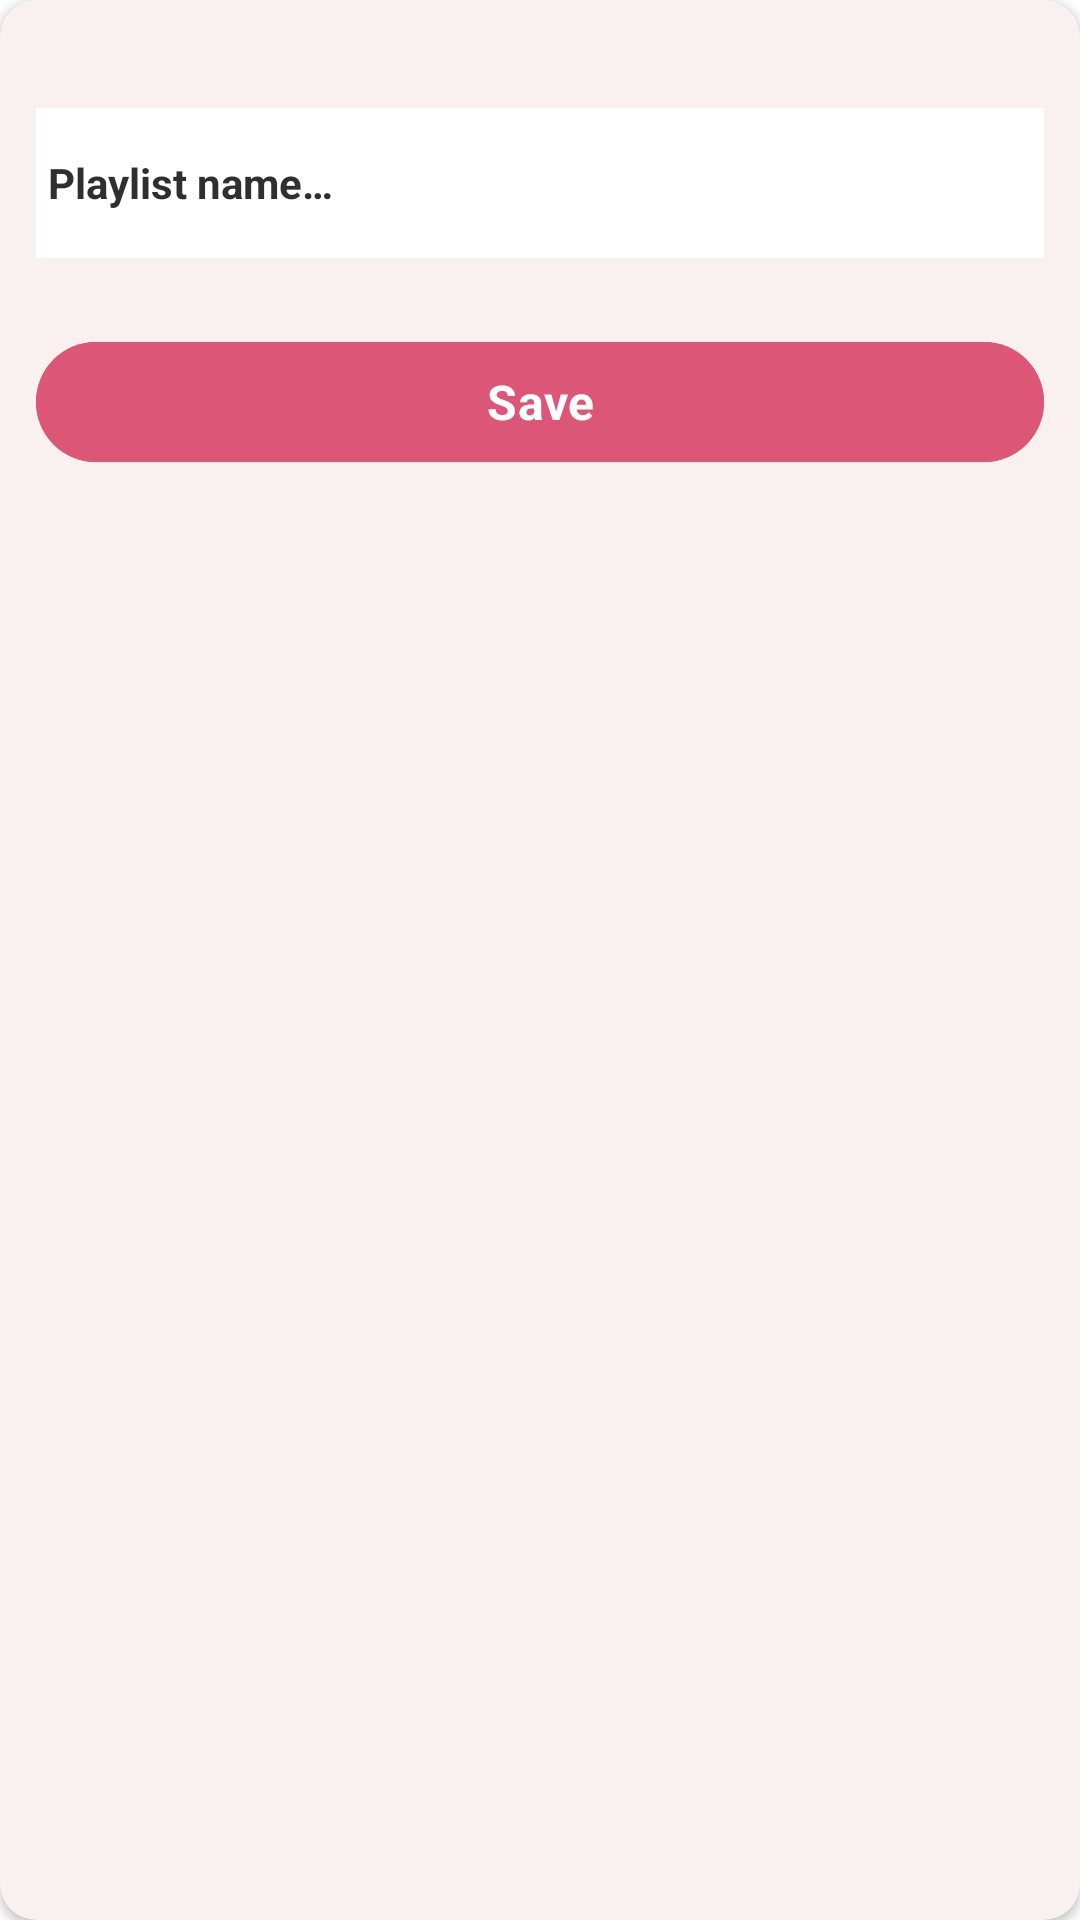

Reconstruct the res/layout file that produces this screen, plus the resources it refers to.
<!-- AndroidManifest.xml: application theme Theme.MagneticPlayer -->
<!-- res/layout/added_playlist_layout.xml -->
<?xml version="1.0" encoding="utf-8"?>
<androidx.cardview.widget.CardView xmlns:android="http://schemas.android.com/apk/res/android"
    xmlns:app="http://schemas.android.com/apk/res-auto"
    android:layout_width="match_parent"
    android:layout_height="wrap_content"
    app:cardCornerRadius="@dimen/radius_size"
    app:cardBackgroundColor="?colorPrimary">

    <androidx.constraintlayout.widget.ConstraintLayout
        android:layout_width="match_parent"
        android:layout_height="wrap_content"
        android:padding="12dp">

        <androidx.appcompat.widget.AppCompatEditText
            android:id="@+id/add_playlist_edittext"
            android:layout_width="match_parent"
            android:layout_height="50dp"
            android:layout_marginTop="@dimen/margin_between_elements"
            android:background="?colorAccent"
            android:gravity="start|center_vertical"
            android:hint="@string/play_list_name"
            android:inputType="text"
            android:layoutDirection="locale"
            android:maxLength="25"
            android:maxLines="1"
            android:padding="4dp"
            android:textAlignment="gravity"
            android:textColor="?android:textColor"
            android:textColorHint="@color/mid_white_light_mode"
            android:textStyle="bold"
            android:theme="@style/ThemeOverlay.Material3.TextInputEditText"
            app:layout_constraintEnd_toEndOf="parent"
            app:layout_constraintStart_toStartOf="parent"
            app:layout_constraintTop_toTopOf="parent" />

        <com.google.android.material.button.MaterialButton
            android:id="@+id/btn_save_new_playlist"
            android:layout_width="0dp"
            android:layout_height="wrap_content"
            android:layout_marginTop="@dimen/margin_between_elements"
            android:backgroundTint="?colorSecondary"
            android:clickable="true"
            android:text="@string/save_new_playlist"
            android:textColor="@color/white"
            android:textSize="@dimen/text_size_body1"
            android:textStyle="bold"
            app:layout_constraintEnd_toEndOf="parent"
            app:layout_constraintStart_toStartOf="parent"
            app:layout_constraintTop_toBottomOf="@id/add_playlist_edittext" />

    </androidx.constraintlayout.widget.ConstraintLayout>

</androidx.cardview.widget.CardView>
<!-- resources referenced by this layout -->
<resources>
  <color name="mid_white_light_mode">#2F2F2F</color>
  <color name="white">#FFFFFFFF</color>
  <dimen name="margin_between_elements">24dp</dimen>
  <dimen name="radius_size">12dp</dimen>
  <dimen name="text_size_body1">16sp</dimen>
  <string name="play_list_name">Playlist name…</string>
  <string name="save_new_playlist">Save</string>
  <style name="Theme.MagneticPlayer" parent="Base.Theme.MagneticPlayer" />
  <style name="Base.Theme.MagneticPlayer" parent="Theme.Material3.DayNight.NoActionBar">
          
          <item name="colorPrimary">@color/second_color_light_mode</item>
          <item name="colorAccent">@color/music_item_color_light_mode</item>
          <item name="android:windowBackground">@color/window_background_light_mode</item>
          <item name="colorPrimaryVariant">#E6F8F1EF</item>
          <item name="android:statusBarColor">@android:color/transparent</item>
          <item name="android:windowLightStatusBar">true</item>
          <item name="android:navigationBarColor">@color/window_background_light_mode</item>
          <item name="android:windowLightNavigationBar" tools:targetApi="27">true</item>
          <item name="android:navigationMode">normal</item>
          <item name="android:windowTranslucentNavigation">false</item>
          <item name="android:textSize">@dimen/text_size_body2</item>
          <item name="android:textColor">@color/black</item>
          <item name="fontFamily">sans-serif</item>
          <item name="colorOnSecondary">@color/mid_white_light_mode</item>
          <item name="colorSecondary">@color/base_color_theme</item>
          <item name="android:screenOrientation">portrait</item>
          <item name="iconTint">@color/icons_light_mode</item>
          <item name="alertDialogTheme">@style/Theme.CustomThemeAlertDialog</item>
      </style>
  <color name="second_color_light_mode">#F8F1EF</color>
  <color name="music_item_color_light_mode">#FFFFFF</color>
  <color name="window_background_light_mode">#FFFFFF</color>
  <dimen name="text_size_body2">14sp</dimen>
  <color name="black">#282828</color>
  <color name="base_color_theme">#DC5678</color>
  <color name="icons_light_mode">#282828</color>
  <style name="Theme.CustomThemeAlertDialog" parent="Theme.Material3.Dark.Dialog.Alert">
          
          <item name="android:background">@color/second_color_light_mode</item>
  
          
          <item name="android:textColor">@color/black</item>
  
          
          <item name="android:textColorPrimary">@color/black</item>
  
          
          <item name="colorPrimary">@color/black</item>
      </style>
</resources>
